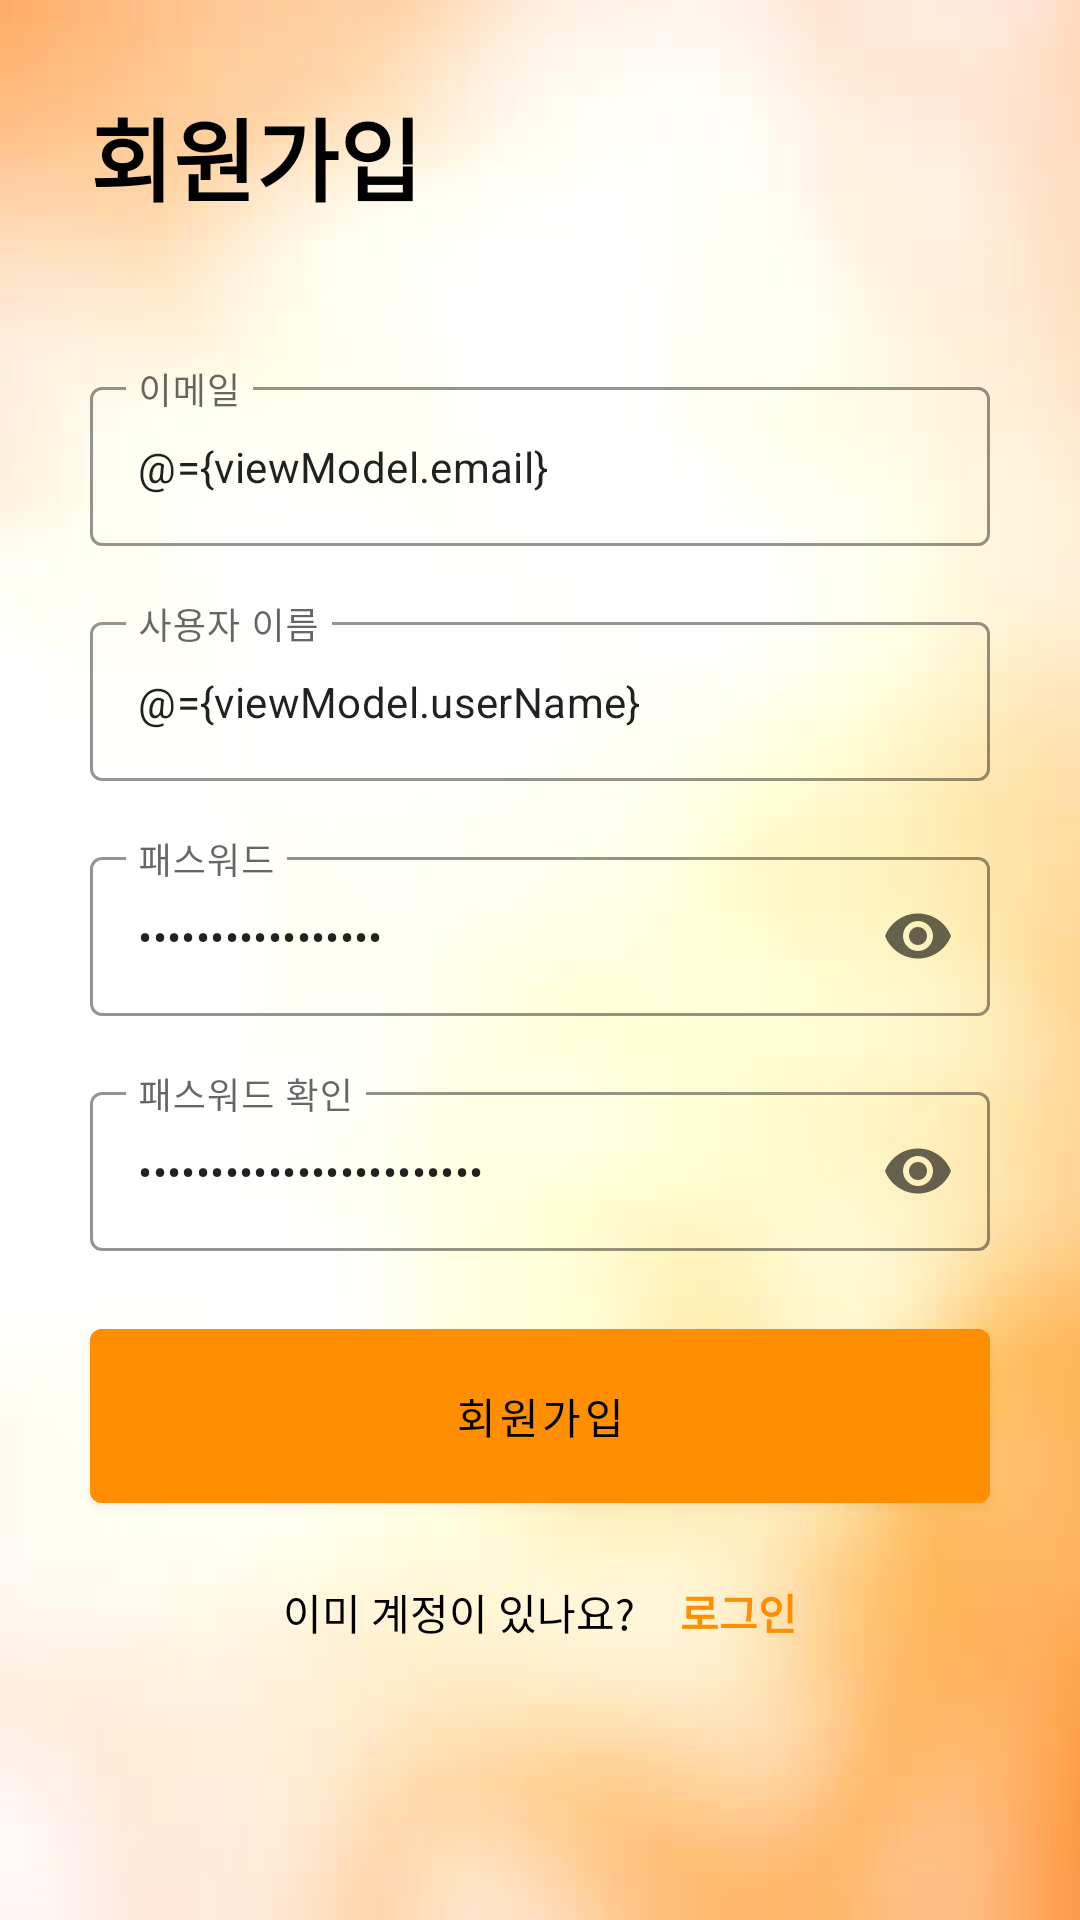

Layout XML and referenced resources for this Android screen:
<!-- AndroidManifest.xml: application theme AppTheme -->
<!-- res/layout/activity_sign_up.xml -->
<?xml version="1.0" encoding="utf-8"?>
<layout xmlns:android="http://schemas.android.com/apk/res/android"
    xmlns:app="http://schemas.android.com/apk/res-auto"
    xmlns:tools="http://schemas.android.com/tools">

    <data>

        <import type="android.view.View" />

        <variable
            name="viewModel"
            type="com.hero.recipespace.view.login.viewmodel.SignUpViewModel" />
    </data>

    <LinearLayout
        android:layout_width="match_parent"
        android:layout_height="match_parent"
        android:background="@drawable/main_background30"
        android:orientation="vertical"
        tools:context=".view.login.SignUpActivity">

        <TextView
            android:layout_width="wrap_content"
            android:layout_height="wrap_content"
            android:layout_marginStart="30dp"
            android:layout_marginTop="30dp"
            android:text="@string/title_sign_up"
            android:textColor="@color/black"
            android:textSize="@dimen/big_text_size"
            android:textStyle="bold" />

        <com.google.android.material.textfield.TextInputLayout
            style="@style/Widget.MaterialComponents.TextInputLayout.OutlinedBox"
            android:layout_width="match_parent"
            android:layout_height="wrap_content"
            android:layout_marginHorizontal="30dp"
            android:layout_marginTop="50dp"
            app:boxStrokeColor="@color/colorPrimary"
            app:endIconMode="clear_text">

            <com.google.android.material.textfield.TextInputEditText
                android:id="@+id/editEmail"
                android:layout_width="match_parent"
                android:layout_height="wrap_content"
                android:hint="@string/input_email"
                android:inputType="textEmailAddress"
                android:maxLines="1"
                android:text="@={viewModel.email}"
                android:textSize="@dimen/body_text_size" />

        </com.google.android.material.textfield.TextInputLayout>

        <com.google.android.material.textfield.TextInputLayout
            style="@style/Widget.MaterialComponents.TextInputLayout.OutlinedBox"
            android:layout_width="match_parent"
            android:layout_height="wrap_content"
            android:layout_marginHorizontal="30dp"
            android:layout_marginTop="20dp"
            app:boxStrokeColor="@color/colorPrimary"
            app:endIconMode="clear_text">

            <com.google.android.material.textfield.TextInputEditText
                android:id="@+id/editUserName"
                android:layout_width="match_parent"
                android:layout_height="wrap_content"
                android:hint="@string/input_user_name"
                android:inputType="text"
                android:maxLines="1"
                android:text="@={viewModel.userName}"
                android:textSize="@dimen/body_text_size" />

        </com.google.android.material.textfield.TextInputLayout>

        <com.google.android.material.textfield.TextInputLayout
            style="@style/Widget.MaterialComponents.TextInputLayout.OutlinedBox"
            android:layout_width="match_parent"
            android:layout_height="wrap_content"
            android:layout_marginStart="30dp"
            android:layout_marginTop="20dp"
            android:layout_marginEnd="30dp"
            app:boxStrokeColor="@color/colorPrimary"
            app:endIconMode="password_toggle">

            <com.google.android.material.textfield.TextInputEditText
                android:id="@+id/editPwd"
                android:layout_width="match_parent"
                android:layout_height="wrap_content"
                android:hint="@string/input_pwd"
                android:inputType="textPassword"
                android:maxLines="1"
                android:text="@={viewModel.pwd}"
                android:textSize="@dimen/body_text_size" />

        </com.google.android.material.textfield.TextInputLayout>

        <com.google.android.material.textfield.TextInputLayout
            style="@style/Widget.MaterialComponents.TextInputLayout.OutlinedBox"
            android:layout_width="match_parent"
            android:layout_height="wrap_content"
            android:layout_marginStart="30dp"
            android:layout_marginTop="20dp"
            android:layout_marginEnd="30dp"
            app:boxStrokeColor="@color/colorPrimary"
            app:endIconMode="password_toggle">

            <com.google.android.material.textfield.TextInputEditText
                android:id="@+id/editPwdConfirm"
                android:layout_width="match_parent"
                android:layout_height="wrap_content"
                android:hint="@string/input_pwd_confirm"
                android:inputType="textPassword"
                android:maxLines="1"
                android:text="@={viewModel.pwdConfirm}"
                android:textSize="@dimen/body_text_size" />

        </com.google.android.material.textfield.TextInputLayout>

        <com.google.android.material.button.MaterialButton
            android:id="@+id/btnSignUp"
            android:layout_width="match_parent"
            android:layout_height="70dp"
            android:layout_marginHorizontal="30dp"
            android:layout_marginTop="20dp"
            android:backgroundTint="@color/colorPrimary"
            android:text="@string/btn_sign_up"
            android:textColor="@color/black"
            android:textSize="@dimen/body_text_size"
            app:backgroundTint="@color/white"
            app:rippleColor="@color/colorPrimary" />

        <androidx.appcompat.widget.LinearLayoutCompat
            android:layout_width="wrap_content"
            android:layout_height="wrap_content"
            android:layout_gravity="center_horizontal"
            android:layout_marginHorizontal="30dp"
            android:layout_marginTop="20dp"
            android:orientation="horizontal"
            android:weightSum="10">

            <TextView
                android:layout_width="0dp"
                android:layout_height="wrap_content"
                android:layout_marginEnd="15dp"
                android:layout_weight="7"
                android:backgroundTint="@color/colorPrimary"
                android:text="@string/do_you_have_account"
                android:textColor="@color/black"
                android:textSize="@dimen/body_text_size"
                app:backgroundTint="@color/white"
                app:rippleColor="@color/colorPrimary" />

            <TextView
                android:id="@+id/tvLogin"
                android:layout_width="0dp"
                android:layout_height="wrap_content"
                android:layout_weight="3"
                android:backgroundTint="@color/colorPrimary"
                android:text="@string/login"
                android:textColor="@color/colorPrimary"
                android:textSize="@dimen/body_text_size"
                android:textStyle="bold"
                app:backgroundTint="@color/white"
                app:rippleColor="@color/colorPrimary" />

        </androidx.appcompat.widget.LinearLayoutCompat>

    </LinearLayout>
</layout>
<!-- resources referenced by this layout -->
<resources>
  <color name="black">#000000</color>
  <color name="colorPrimary">#FF8F00</color>
  <color name="white">#ffffff</color>
  <dimen name="big_text_size">30sp</dimen>
  <dimen name="body_text_size">14sp</dimen>
  <!-- drawable main_background30: png bitmap (drawable, 39607 bytes) -->
  <string name="btn_sign_up">회원가입</string>
  <string name="do_you_have_account">이미 계정이 있나요?</string>
  <string name="input_email">이메일</string>
  <string name="input_pwd">패스워드</string>
  <string name="input_pwd_confirm">패스워드 확인</string>
  <string name="input_user_name">사용자 이름</string>
  <string name="login">로그인</string>
  <string name="title_sign_up">회원가입</string>
  <style name="AppTheme" parent="Theme.MaterialComponents.DayNight.NoActionBar">
          
          <item name="colorPrimary">@color/colorPrimary</item>
          <item name="colorPrimaryDark">@color/dark_gray</item>
          <item name="colorAccent">@color/colorPrimary</item>
          <item name="android:windowBackground">@color/white</item>
          <item name="android:statusBarColor">@color/amber_700</item>
          <item name="android:windowLightStatusBar">true</item>
          <item name="android:ambientShadowAlpha">0.03</item>
          <item name="android:spotShadowAlpha">0.05</item>
  
          <item name="windowActionBar">false</item>
          <item name="windowNoTitle">true</item>
          <item name="android:popupMenuStyle">@style/PopupMenu</item>
      </style>
  <color name="dark_gray">#535353</color>
  <color name="amber_700">#FFA000</color>
  <style name="PopupMenu" parent="@android:style/Widget.PopupMenu">
          <item name="android:background">@drawable/bottom_background</item>
          <item name="android:divider">@color/black</item>
          <item name="android:dividerHeight">1dp</item>
      </style>
  <!-- drawable bottom_background: png bitmap (drawable, 11665 bytes) -->
</resources>
